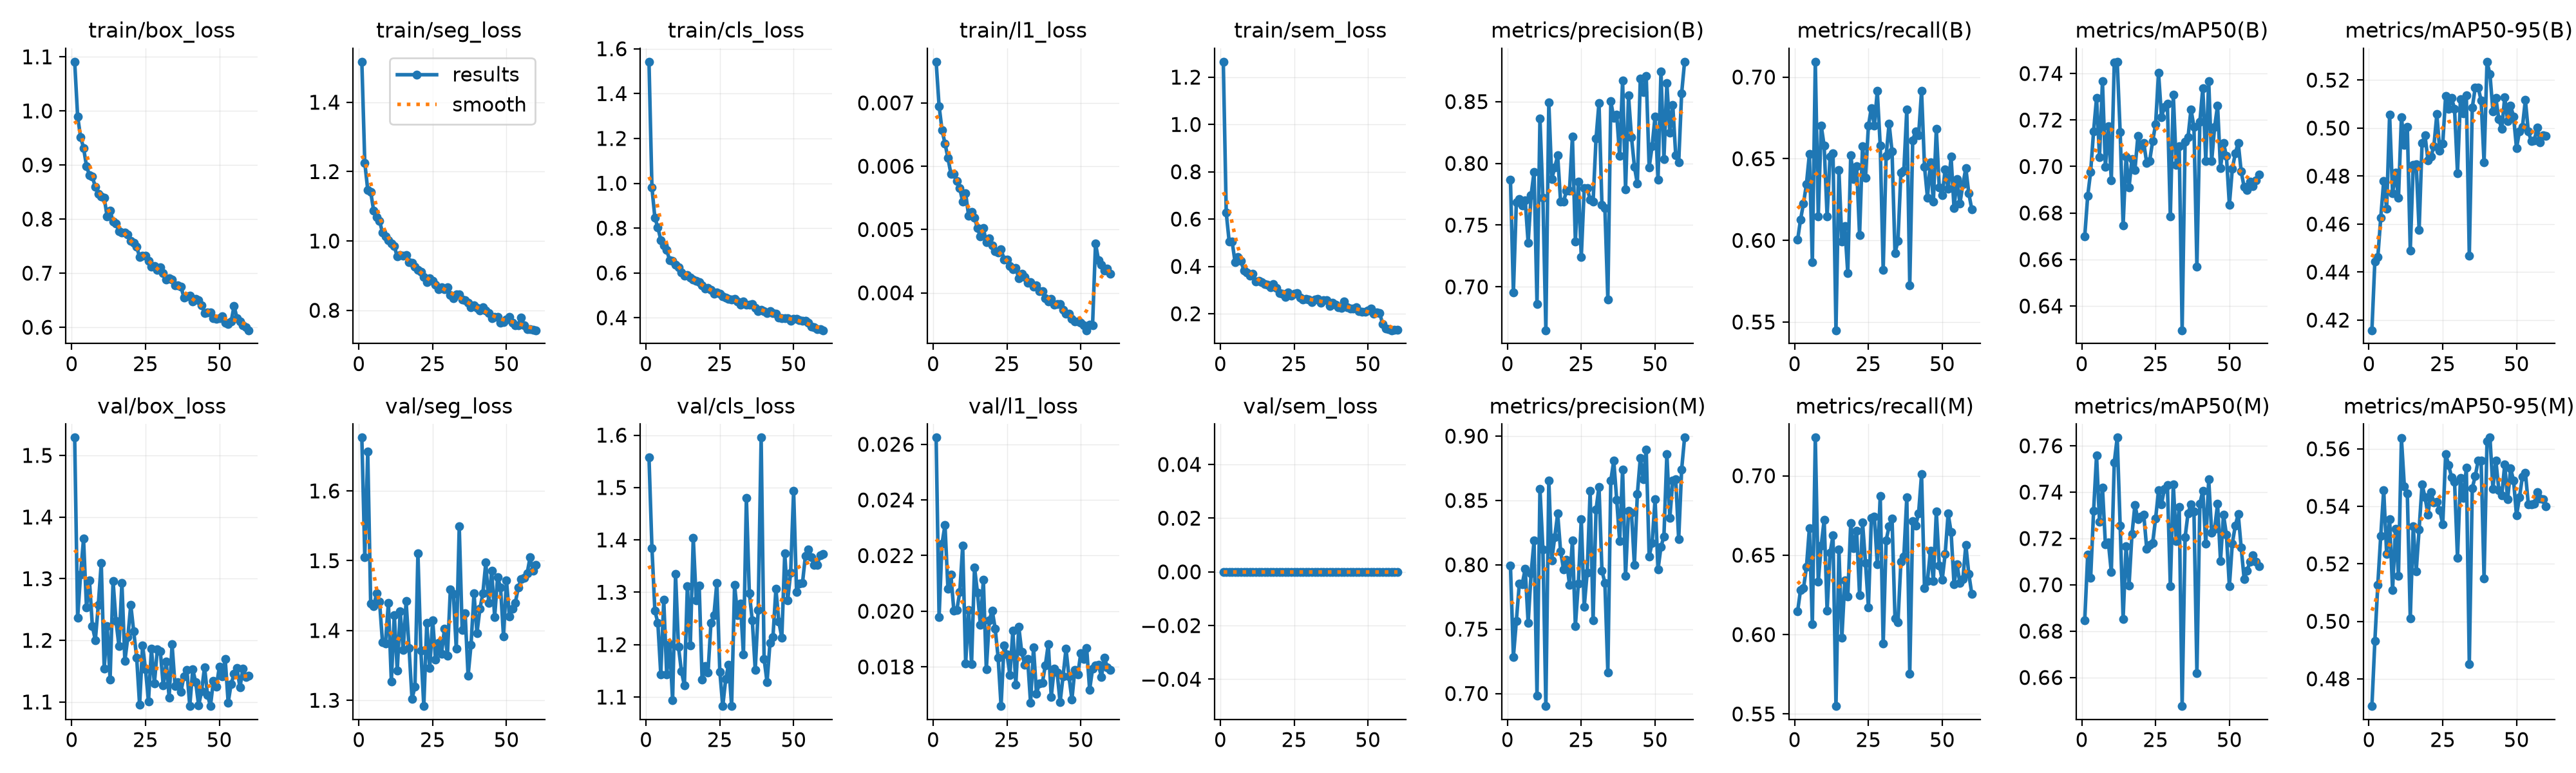

Source data for this figure (header and first rows):
epoch, time, train/box_loss, train/seg_loss, train/cls_loss, train/l1_loss, train/sem_loss, metrics/precision(B), metrics/recall(B), metrics/mAP50(B), metrics/mAP50-95(B), metrics/precision(M), metrics/recall(M), metrics/mAP50(M), metrics/mAP50-95(M), val/box_loss, val/seg_loss, val/cls_loss, val/l1_loss, val/sem_loss, lr/pg0, lr/pg1, lr/pg2
1, 42.25, 1.091, 1.517, 1.542, 0.00765, 1.265, 0.787, 0.6003, 0.67, 0.4158, 0.7995, 0.6145, 0.6848, 0.4705, 1.529, 1.676, 1.558, 0.02624, 0, 0.000554, 0.000554, 0.04515
2, 82.36, 0.9897, 1.226, 0.9804, 0.00695, 0.6264, 0.6955, 0.6128, 0.6873, 0.4445, 0.7286, 0.6281, 0.713, 0.4931, 1.237, 1.505, 1.385, 0.0198, 0, 0.0009823, 0.0009823, 0.001107
3, 122.3, 0.9517, 1.147, 0.8454, 0.00657, 0.5042, 0.7685, 0.6227, 0.6977, 0.4462, 0.7563, 0.6291, 0.703, 0.5128, 1.307, 1.656, 1.265, 0.02243, 0, 0.000967, 0.000967, 0.000967
4, 162.5, 0.9317, 1.141, 0.8034, 0.00636, 0.5045, 0.7713, 0.6345, 0.7152, 0.4626, 0.7853, 0.6425, 0.7319, 0.5298, 1.365, 1.439, 1.242, 0.0231, 0, 0.0009505, 0.0009505, 0.0009505
5, 202.6, 0.8982, 1.088, 0.747, 0.00613, 0.4175, 0.766, 0.6529, 0.7295, 0.478, 0.7851, 0.6671, 0.7559, 0.5457, 1.254, 1.435, 1.143, 0.0208, 0, 0.000934, 0.000934, 0.000934
6, 242.6, 0.8813, 1.068, 0.7219, 0.00588, 0.4402, 0.7698, 0.5866, 0.7041, 0.4665, 0.7968, 0.6064, 0.7272, 0.5233, 1.297, 1.453, 1.286, 0.02131, 0, 0.0009175, 0.0009175, 0.0009175
7, 282.6, 0.8783, 1.058, 0.7032, 0.00588, 0.4239, 0.7357, 0.7094, 0.7368, 0.5055, 0.7547, 0.724, 0.742, 0.5355, 1.223, 1.441, 1.143, 0.02002, 0, 0.000901, 0.000901, 0.000901
8, 322.5, 0.8591, 1.024, 0.6563, 0.00577, 0.3812, 0.7741, 0.6148, 0.6999, 0.4729, 0.7933, 0.6331, 0.7175, 0.5108, 1.2, 1.383, 1.201, 0.02004, 0, 0.0008845, 0.0008845, 0.0008845
9, 362.5, 0.8469, 1.013, 0.6548, 0.00565, 0.3749, 0.7933, 0.6703, 0.7173, 0.4814, 0.8188, 0.6561, 0.7184, 0.5322, 1.257, 1.382, 1.094, 0.02068, 0, 0.000868, 0.000868, 0.000868
10, 402.8, 0.8415, 1.003, 0.6358, 0.00544, 0.3611, 0.6859, 0.6579, 0.6941, 0.4709, 0.6983, 0.6723, 0.7055, 0.5158, 1.325, 1.439, 1.336, 0.02235, 0, 0.0008515, 0.0008515, 0.0008515
11, 442.7, 0.8395, 0.9924, 0.6251, 0.00557, 0.3695, 0.8365, 0.6147, 0.7446, 0.5046, 0.8592, 0.6151, 0.7528, 0.5637, 1.155, 1.327, 1.195, 0.01813, 0, 0.000835, 0.000835, 0.000835
12, 482.7, 0.8045, 0.9845, 0.6009, 0.00522, 0.3355, 0.7721, 0.6515, 0.7451, 0.4931, 0.8121, 0.6515, 0.7635, 0.5469, 1.223, 1.422, 1.149, 0.02004, 0, 0.0008185, 0.0008185, 0.0008185
13, 522.7, 0.8155, 0.9552, 0.5865, 0.00528, 0.3384, 0.6649, 0.6533, 0.7147, 0.5005, 0.6902, 0.6623, 0.7256, 0.5445, 1.137, 1.342, 1.122, 0.0181, 0, 0.000802, 0.000802, 0.000802
14, 562.9, 0.7955, 0.9591, 0.5902, 0.00519, 0.3335, 0.8492, 0.545, 0.6747, 0.449, 0.8656, 0.555, 0.6854, 0.501, 1.296, 1.428, 1.312, 0.02158, 0, 0.0007855, 0.0007855, 0.0007855
15, 602.9, 0.7917, 0.9583, 0.5799, 0.00502, 0.3247, 0.7874, 0.643, 0.7042, 0.4848, 0.8036, 0.6535, 0.7167, 0.533, 1.231, 1.372, 1.198, 0.02067, 0, 0.000769, 0.000769, 0.000769
16, 642.9, 0.778, 0.9586, 0.5711, 0.00489, 0.3223, 0.7966, 0.5993, 0.6909, 0.485, 0.8214, 0.5982, 0.6996, 0.5173, 1.191, 1.442, 1.404, 0.01951, 0, 0.0007525, 0.0007525, 0.0007525
17, 682.9, 0.7753, 0.9392, 0.5655, 0.00502, 0.3118, 0.8064, 0.6086, 0.7033, 0.4577, 0.8397, 0.634, 0.7218, 0.532, 1.293, 1.375, 1.284, 0.02113, 0, 0.000736, 0.000736, 0.000736
18, 722.9, 0.7752, 0.9369, 0.5584, 0.0048, 0.3253, 0.7689, 0.58, 0.6985, 0.4938, 0.8103, 0.624, 0.7345, 0.5476, 1.167, 1.302, 1.313, 0.01791, 0, 0.0007195, 0.0007195, 0.0007195
19, 763.1, 0.7711, 0.9263, 0.5432, 0.00486, 0.3084, 0.769, 0.6521, 0.713, 0.4969, 0.7964, 0.6703, 0.7282, 0.5432, 1.205, 1.319, 1.133, 0.01967, 0, 0.000703, 0.000703, 0.000703
20, 803.1, 0.7591, 0.9162, 0.5311, 0.00475, 0.2859, 0.778, 0.6374, 0.7081, 0.4865, 0.8039, 0.6544, 0.7295, 0.5372, 1.258, 1.511, 1.159, 0.02003, 0, 0.0006865, 0.0006865, 0.0006865
21, 843.7, 0.7565, 0.9109, 0.5337, 0.00466, 0.2835, 0.7778, 0.6455, 0.7101, 0.488, 0.7846, 0.6652, 0.7303, 0.545, 1.214, 1.371, 1.147, 0.01938, 0, 0.00067, 0.00067, 0.00067
22, 885.8, 0.7485, 0.8957, 0.5253, 0.00464, 0.2718, 0.8217, 0.6032, 0.7015, 0.4925, 0.8189, 0.6248, 0.7155, 0.5413, 1.172, 1.292, 1.242, 0.01834, 0, 0.0006535, 0.0006535, 0.0006535
23, 927.1, 0.73, 0.8805, 0.5063, 0.00469, 0.2902, 0.7368, 0.6578, 0.7025, 0.5057, 0.7524, 0.6708, 0.7171, 0.5416, 1.095, 1.411, 1.256, 0.01659, 0, 0.000637, 0.000637, 0.000637
24, 968, 0.7326, 0.8929, 0.5129, 0.00453, 0.2769, 0.7849, 0.6381, 0.7109, 0.4906, 0.7852, 0.6452, 0.718, 0.5386, 1.192, 1.346, 1.318, 0.01876, 0, 0.0006205, 0.0006205, 0.0006205
25, 1008, 0.7318, 0.8847, 0.5081, 0.00453, 0.2854, 0.7241, 0.6703, 0.718, 0.4936, 0.8355, 0.6172, 0.7285, 0.5337, 1.153, 1.415, 1.149, 0.01845, 0, 0.000604, 0.000604, 0.000604
26, 1049, 0.7232, 0.8741, 0.4959, 0.00442, 0.286, 0.7798, 0.6811, 0.7403, 0.5135, 0.7675, 0.6735, 0.7407, 0.5581, 1.101, 1.358, 1.083, 0.01771, 0, 0.0005875, 0.0005875, 0.0005875
27, 1089, 0.7117, 0.8612, 0.4887, 0.00437, 0.2688, 0.7798, 0.6703, 0.7213, 0.508, 0.794, 0.6745, 0.7348, 0.5544, 1.186, 1.382, 1.135, 0.01931, 0, 0.000571, 0.000571, 0.000571
28, 1130, 0.7131, 0.8655, 0.484, 0.00439, 0.2591, 0.7707, 0.6916, 0.7256, 0.5125, 0.8573, 0.6442, 0.7415, 0.55, 1.13, 1.367, 1.162, 0.01736, 0, 0.0005545, 0.0005545, 0.0005545
29, 1171, 0.7058, 0.8613, 0.4811, 0.00423, 0.2616, 0.7688, 0.6579, 0.7269, 0.5081, 0.7569, 0.6872, 0.743, 0.5486, 1.185, 1.403, 1.083, 0.01944, 0, 0.000538, 0.000538, 0.000538
30, 1211, 0.7103, 0.8668, 0.4839, 0.0043, 0.2606, 0.8201, 0.5819, 0.6784, 0.4813, 0.8427, 0.5942, 0.6995, 0.5221, 1.183, 1.364, 1.314, 0.01853, 0, 0.0005215, 0.0005215, 0.0005215
31, 1252, 0.6998, 0.8449, 0.4733, 0.00425, 0.2483, 0.8491, 0.6518, 0.731, 0.5121, 0.8606, 0.6594, 0.7435, 0.5498, 1.127, 1.459, 1.257, 0.01808, 0, 0.000505, 0.000505, 0.000505
32, 1292, 0.688, 0.8341, 0.4582, 0.00416, 0.2602, 0.7663, 0.6716, 0.7007, 0.506, 0.7956, 0.6681, 0.7188, 0.5428, 1.165, 1.453, 1.278, 0.01828, 0, 0.0004885, 0.0004885, 0.0004885
33, 1332, 0.691, 0.8467, 0.4719, 0.00417, 0.2619, 0.7638, 0.6544, 0.7087, 0.5137, 0.7859, 0.6732, 0.7335, 0.5534, 1.107, 1.374, 1.181, 0.0167, 0, 0.000472, 0.000472, 0.000472
34, 1372, 0.6876, 0.8452, 0.4586, 0.0041, 0.2451, 0.6898, 0.5924, 0.6296, 0.4469, 0.7164, 0.6102, 0.6476, 0.4851, 1.193, 1.549, 1.481, 0.0187, 0, 0.0004555, 0.0004555, 0.0004555
35, 1413, 0.6771, 0.8306, 0.4582, 0.00412, 0.2566, 0.8502, 0.5996, 0.7108, 0.5085, 0.8653, 0.6078, 0.7205, 0.5463, 1.126, 1.4, 1.298, 0.01704, 0, 0.000439, 0.000439, 0.000439
36, 1453, 0.6777, 0.8296, 0.4605, 0.00403, 0.2586, 0.8369, 0.6414, 0.7127, 0.5168, 0.881, 0.6457, 0.7309, 0.5504, 1.133, 1.424, 1.246, 0.01741, 0, 0.0004225, 0.0004225, 0.0004225
37, 1493, 0.6753, 0.8226, 0.445, 0.00403, 0.2325, 0.8396, 0.6426, 0.7246, 0.5169, 0.8505, 0.6492, 0.7347, 0.5559, 1.116, 1.335, 1.151, 0.01743, 0, 0.000406, 0.000406, 0.000406
38, 1533, 0.6552, 0.808, 0.4308, 0.00392, 0.2469, 0.806, 0.6802, 0.717, 0.5116, 0.8182, 0.6865, 0.7316, 0.5559, 1.142, 1.38, 1.266, 0.01806, 0, 0.0003895, 0.0003895, 0.0003895
39, 1573, 0.6574, 0.8136, 0.4354, 0.00386, 0.2391, 0.8673, 0.5726, 0.657, 0.4856, 0.8742, 0.5751, 0.6619, 0.515, 1.152, 1.453, 1.595, 0.01882, 0, 0.000373, 0.000373, 0.000373
40, 1613, 0.6587, 0.8069, 0.431, 0.00391, 0.2276, 0.7789, 0.6613, 0.7192, 0.5276, 0.7912, 0.6712, 0.7351, 0.5626, 1.094, 1.396, 1.173, 0.01692, 0, 0.0003565, 0.0003565, 0.0003565
41, 1653, 0.6478, 0.7988, 0.4216, 0.00381, 0.2233, 0.8548, 0.6669, 0.7337, 0.5224, 0.8421, 0.6687, 0.7405, 0.5639, 1.153, 1.431, 1.128, 0.01794, 0, 0.00034, 0.00034, 0.00034
42, 1693, 0.6529, 0.8081, 0.4286, 0.00382, 0.2522, 0.8214, 0.6643, 0.7025, 0.507, 0.8407, 0.6764, 0.7177, 0.5461, 1.132, 1.453, 1.204, 0.01779, 0, 0.0003235, 0.0003235, 0.0003235
43, 1733, 0.6505, 0.7998, 0.4214, 0.00382, 0.2285, 0.7974, 0.6915, 0.7367, 0.5125, 0.7998, 0.7009, 0.7454, 0.556, 1.094, 1.497, 1.214, 0.01673, 0, 0.000307, 0.000307, 0.000307
44, 1773, 0.6409, 0.7927, 0.4183, 0.00373, 0.2223, 0.7836, 0.645, 0.7024, 0.5039, 0.8551, 0.6291, 0.7226, 0.5457, 1.118, 1.44, 1.306, 0.01766, 0, 0.0002905, 0.0002905, 0.0002905
45, 1813, 0.6265, 0.7772, 0.4018, 0.00367, 0.2218, 0.8688, 0.6263, 0.7169, 0.4996, 0.8829, 0.6338, 0.724, 0.5438, 1.157, 1.486, 1.244, 0.01865, 0, 0.000274, 0.000274, 0.000274
46, 1853, 0.6273, 0.7804, 0.3989, 0.00367, 0.2276, 0.8578, 0.6479, 0.7263, 0.513, 0.8666, 0.653, 0.7349, 0.5545, 1.112, 1.419, 1.213, 0.01765, 0, 0.0002575, 0.0002575, 0.0002575
47, 1893, 0.6271, 0.7807, 0.3981, 0.00359, 0.211, 0.8707, 0.6237, 0.6993, 0.503, 0.8897, 0.6338, 0.7104, 0.5424, 1.093, 1.476, 1.374, 0.01683, 0, 0.000241, 0.000241, 0.000241
48, 1933, 0.617, 0.764, 0.3968, 0.00355, 0.2084, 0.7968, 0.6681, 0.7102, 0.5093, 0.8065, 0.6775, 0.7303, 0.5532, 1.134, 1.461, 1.285, 0.0179, 0, 0.0002245, 0.0002245, 0.0002245
49, 1973, 0.6149, 0.766, 0.3865, 0.00355, 0.209, 0.8139, 0.6323, 0.7045, 0.5048, 0.8171, 0.6436, 0.7217, 0.5489, 1.124, 1.391, 1.338, 0.01773, 0, 0.000208, 0.000208, 0.000208
50, 2014, 0.6161, 0.7734, 0.3948, 0.00353, 0.2139, 0.838, 0.6276, 0.6836, 0.4916, 0.8509, 0.6346, 0.6994, 0.5368, 1.157, 1.472, 1.494, 0.01849, 0, 0.0001915, 0.0001915, 0.0001915
51, 2054, 0.6202, 0.781, 0.396, 0.00349, 0.2224, 0.7869, 0.6436, 0.699, 0.4987, 0.7963, 0.6508, 0.7179, 0.5431, 1.142, 1.42, 1.301, 0.01828, 0, 0.000175, 0.000175, 0.000175
52, 2094, 0.6083, 0.765, 0.3882, 0.00341, 0.201, 0.8745, 0.6315, 0.7056, 0.5005, 0.814, 0.6762, 0.7255, 0.5504, 1.17, 1.431, 1.317, 0.01867, 0, 0.0001585, 0.0001585, 0.0001585
53, 2135, 0.6063, 0.7569, 0.3859, 0.0035, 0.206, 0.8035, 0.6512, 0.7102, 0.5118, 0.8222, 0.6646, 0.7305, 0.5518, 1.099, 1.44, 1.317, 0.01718, 0, 0.000142, 0.000142, 0.000142
54, 2176, 0.6103, 0.7565, 0.3869, 0.00349, 0.2029, 0.8648, 0.6198, 0.6978, 0.4985, 0.8862, 0.6317, 0.7161, 0.5407, 1.129, 1.462, 1.37, 0.01793, 0, 0.0001255, 0.0001255, 0.0001255
55, 2214, 0.6393, 0.7792, 0.378, 0.00478, 0.1558, 0.8246, 0.6374, 0.6912, 0.4946, 0.8363, 0.6444, 0.7026, 0.5407, 1.146, 1.473, 1.382, 0.01805, 0, 0.000109, 0.000109, 0.000109
56, 2250, 0.6168, 0.7562, 0.3597, 0.00452, 0.1368, 0.847, 0.6227, 0.6899, 0.4948, 0.8656, 0.6324, 0.7061, 0.5409, 1.155, 1.476, 1.368, 0.01807, 0, 9.25e-05, 9.25e-05, 9.25e-05
57, 2286, 0.6106, 0.7457, 0.3592, 0.00444, 0.1346, 0.8065, 0.6342, 0.6934, 0.5002, 0.8663, 0.6349, 0.71, 0.545, 1.123, 1.482, 1.352, 0.01764, 0, 7.6e-05, 7.6e-05, 7.6e-05
58, 2323, 0.604, 0.746, 0.3504, 0.00435, 0.1302, 0.8009, 0.6442, 0.6915, 0.4941, 0.8198, 0.6565, 0.7127, 0.5426, 1.155, 1.505, 1.352, 0.01834, 0, 5.95e-05, 5.95e-05, 5.95e-05
59, 2359, 0.5998, 0.7435, 0.3481, 0.00438, 0.131, 0.8567, 0.6289, 0.694, 0.4971, 0.8741, 0.6384, 0.7101, 0.5424, 1.141, 1.486, 1.371, 0.01798, 0, 4.3e-05, 4.3e-05, 4.3e-05
60, 2396, 0.5945, 0.7425, 0.3445, 0.0043, 0.1308, 0.8823, 0.6192, 0.6965, 0.4968, 0.8988, 0.6258, 0.708, 0.5401, 1.143, 1.494, 1.374, 0.0179, 0, 2.65e-05, 2.65e-05, 2.65e-05
